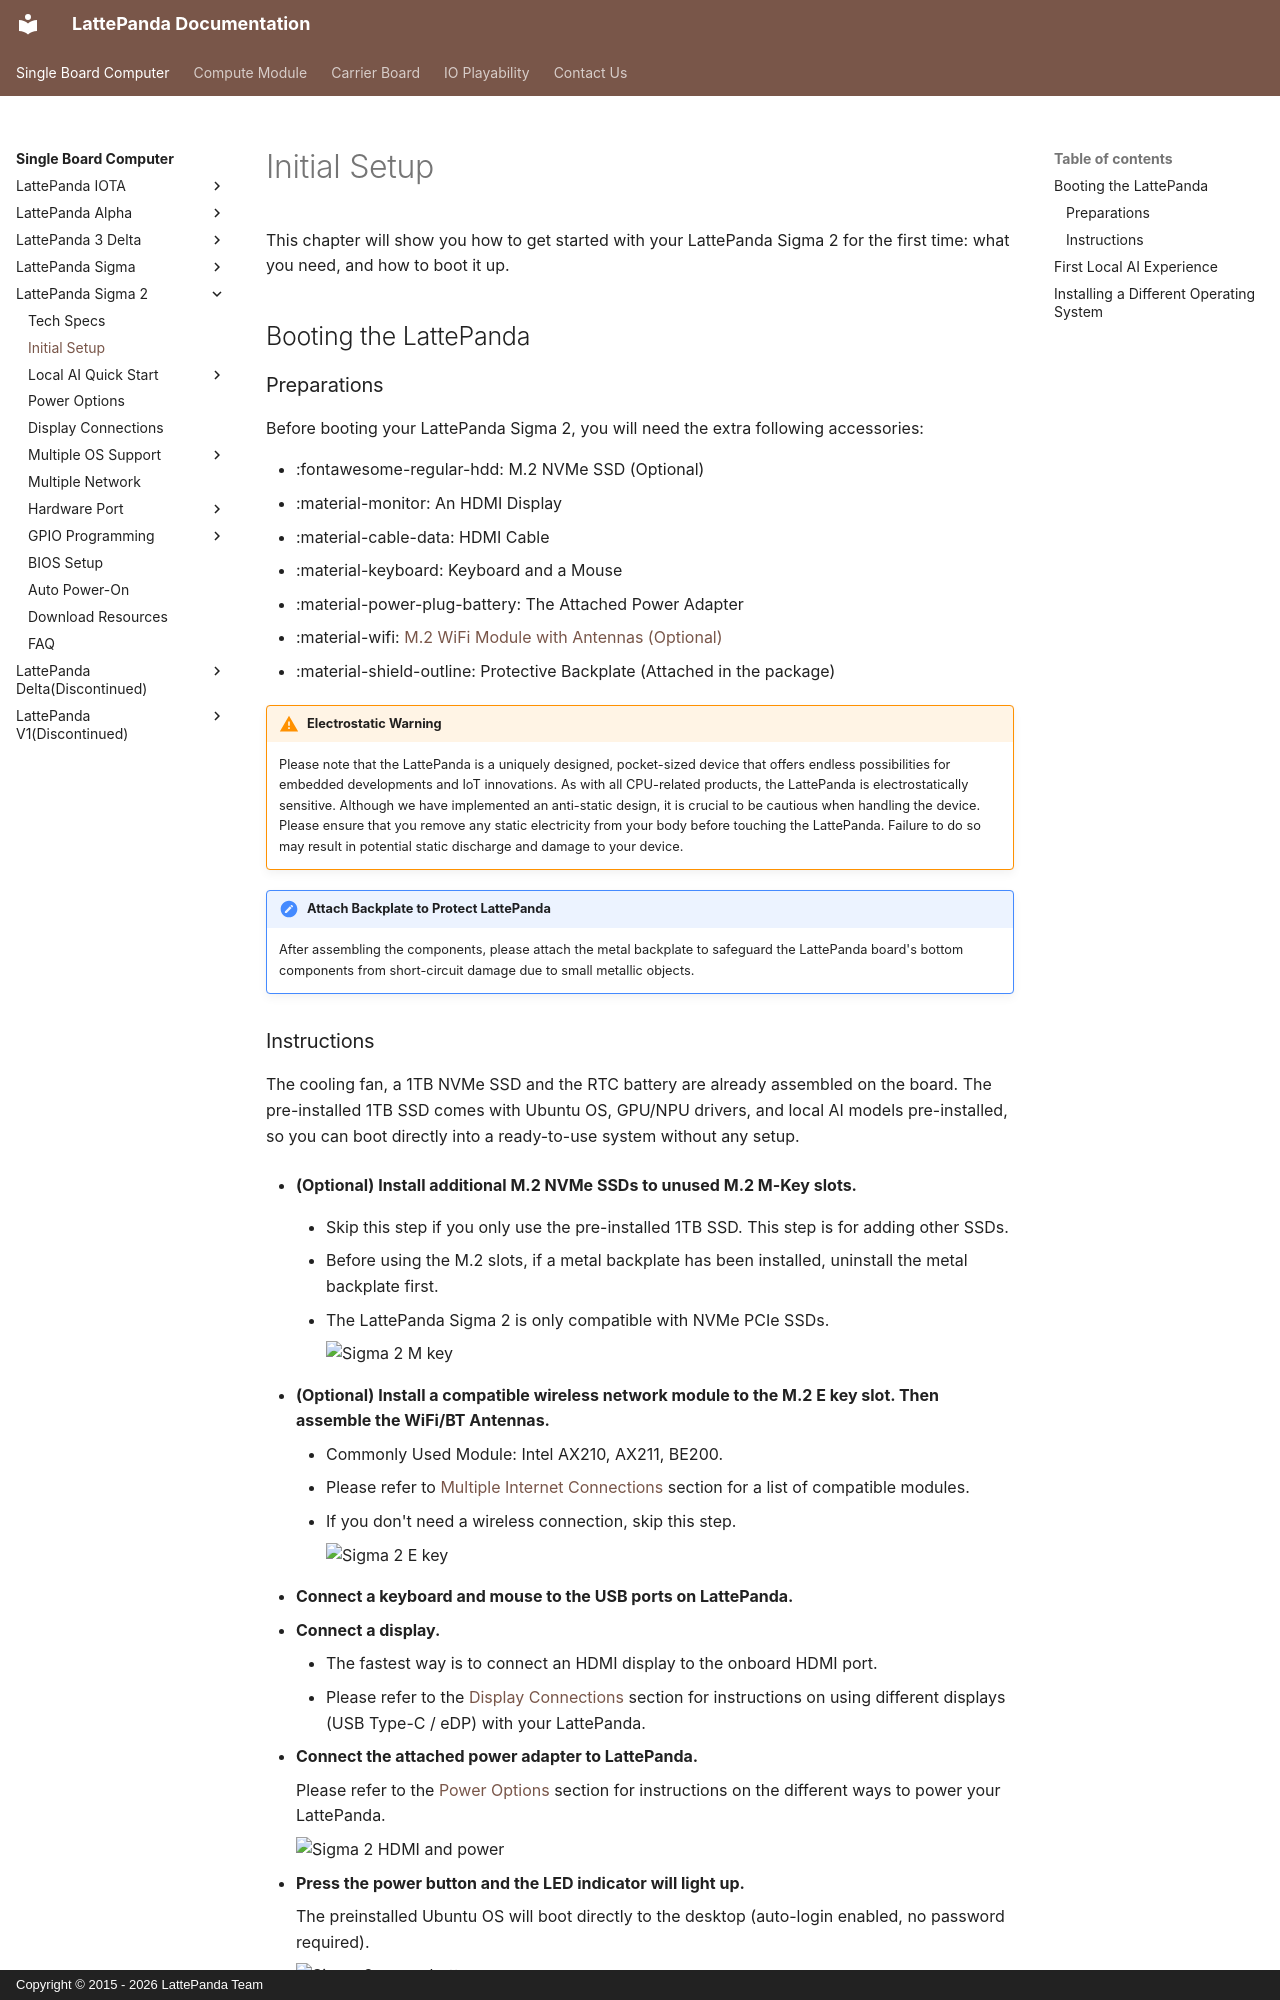

repository: LattePandaTeam/Docs · page: content/sigma2_edition/getting_started/index.html · generator: mkdocs · copyright: Copyright © 2015 - 2026 LattePanda Team

# Initial Setup

This chapter will show you how to get started with your LattePanda Sigma 2 for the first time: what you need, and how to boot it up.

## Booting the LattePanda

### Preparations

Before booting your LattePanda Sigma 2, you will need the extra following accessories:

- :fontawesome-regular-hdd:      M.2 NVMe SSD (Optional)
- :material-monitor:     An HDMI Display
- :material-cable-data:     HDMI Cable
- :material-keyboard:    Keyboard and a Mouse
- :material-power-plug-battery:    The Attached Power Adapter
- :material-wifi:     [M.2 WiFi Module with Antennas (Optional)](https://www.dfrobot.com/product-2325.html)
- :material-shield-outline:     Protective Backplate (Attached in the package)

!!! warning "Electrostatic Warning"

    Please note that the LattePanda is a uniquely designed, pocket-sized device that offers endless possibilities for embedded developments and IoT innovations. As with all CPU-related products, the LattePanda is electrostatically sensitive. Although we have implemented an anti-static design, it is crucial to be cautious when handling the device. Please ensure that you remove any static electricity from your body before touching the LattePanda. Failure to do so may result in potential static discharge and damage to your device.

!!! note "Attach Backplate to Protect LattePanda"

    After assembling the components, please attach the metal backplate to safeguard the LattePanda board's bottom components from short-circuit damage due to small metallic objects.
